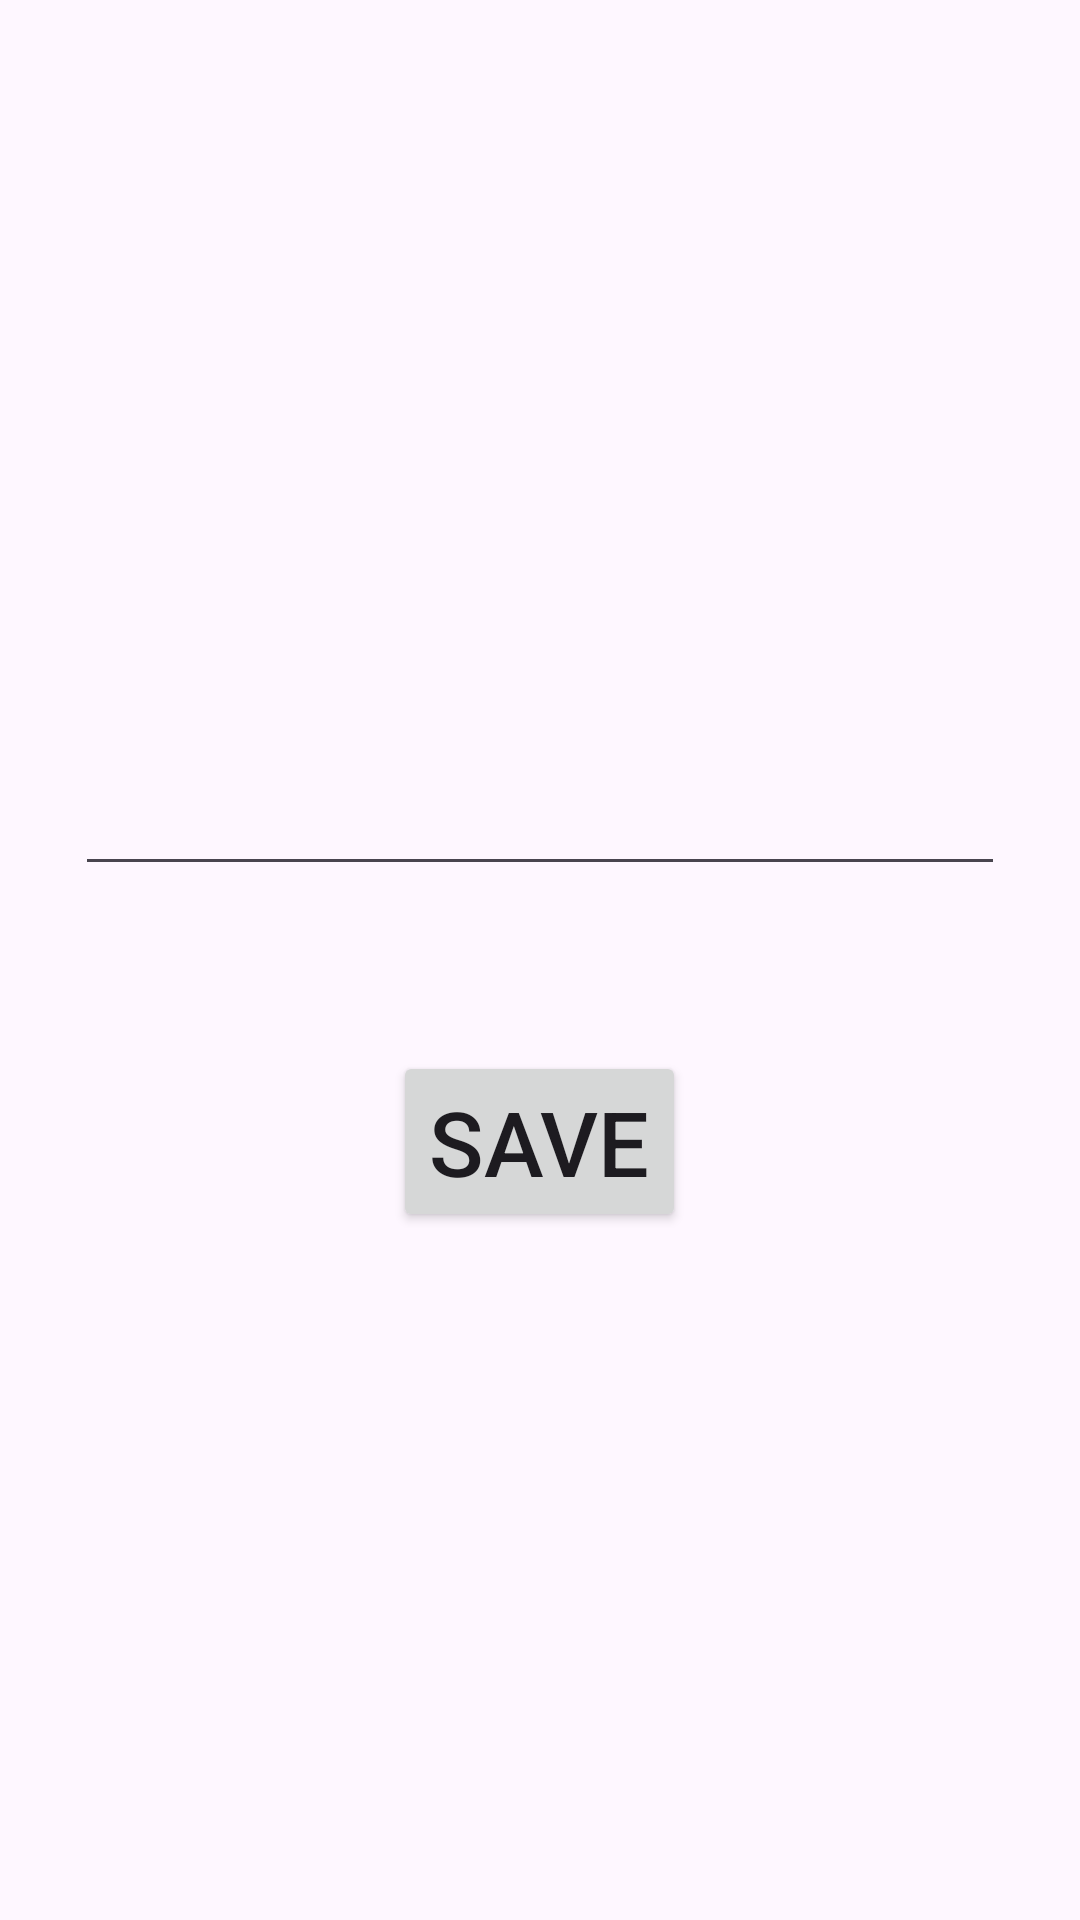

This screen was rendered from an Android layout file. Write that file and the resources it references.
<!-- AndroidManifest.xml: activity theme Theme.AddingToListView -->
<!-- res/layout/activity_add.xml -->
<?xml version="1.0" encoding="utf-8"?>
<LinearLayout
    xmlns:android="http://schemas.android.com/apk/res/android"
    xmlns:tools="http://schemas.android.com/tools"
    android:layout_width="match_parent"
    android:layout_height="match_parent"
    android:orientation="vertical"
    android:gravity="center"
    tools:context=".AddActivity">

    <EditText
        android:id="@+id/edt"
        android:inputType="text"
        android:layout_width="match_parent"
        android:layout_height="wrap_content"
        android:layout_margin="25dp"
        tools:ignore="LabelFor,SpeakableTextPresentCheck,TouchTargetSizeCheck"
        android:autofillHints="" />
    <Button
        android:id="@+id/save"
        android:layout_width="wrap_content"
        android:layout_height="wrap_content"
        android:textSize="30sp"
        android:layout_marginTop="30dp"
        android:text="@string/save"/>

</LinearLayout>
<!-- resources referenced by this layout -->
<resources>
  <string name="save">Save</string>
  <style name="Theme.AddingToListView" parent="Base.Theme.AddingToListView" />
  <style name="Base.Theme.AddingToListView" parent="Theme.Material3.DayNight.NoActionBar">
          
          
      </style>
</resources>
